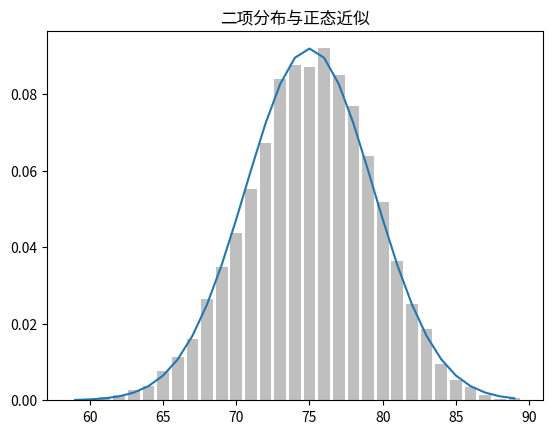

The matplotlib source for this figure:
# -*- coding:utf-8 -*-
"""
@project = 0523-1
@file = 6_3
@author = Liangjisheng
@create_time = 2018/5/23 0023 上午 10:12
"""
import math
import random
from collections import Counter
from matplotlib import pyplot as plt

def normal_cdf(x, mu=0, sigma=1):
    return (1 + math.erf((x - mu) / math.sqrt(2) / sigma)) / 2

def bernoulli_trial(p):
    return 1 if random.random() < p else 0

def binomial(n, p):
    return sum(bernoulli_trial(p) for _ in range(n))

def make_hist(p, n, num_points):
    data = [binomial(n, p) for _ in range(num_points)]

    # 用条形图绘出实际的二项式样本
    histogram = Counter(data)
    plt.bar([x for x in histogram.keys()],
            [v / num_points for v in histogram.values()],
            0.8,
            color='0.75')

    mu = p * n
    sigma = math.sqrt(n * p * (1 - p))

    # 用线形图绘出正态近似
    xs = range(min(data), max(data) + 1)
    ys = [normal_cdf(i + 0.5, mu, sigma) - normal_cdf(i - 0.5, mu, sigma)
          for i in xs]
    plt.plot(xs, ys)
    plt.title("二项分布与正态近似")
    plt.show()

if __name__ == '__main__':
    make_hist(0.75, 100, 10000)
